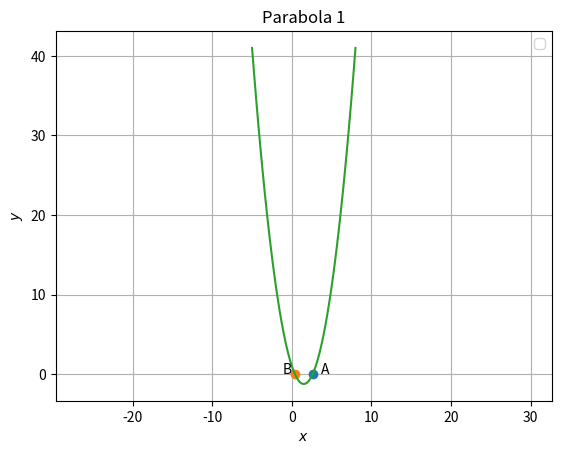

Reproduce this figure in Python.
import matplotlib.pyplot as plt 
import numpy as np

x = np.linspace(-5,8)
a = 1
b = -3
c = 1
y = a*x**2 + b*x + c
x_1 = (-b+np.sqrt(b**2 - 4*a*c))/(2*a)
x_2 = (-b-np.sqrt(b**2 - 4*a*c))/(2*a)
A = np.array([x_1,0])
B = np.array([x_2,0])
print(A,B)
plt.plot(A[0],A[1],'o')
plt.text(A[0]+1.1,A[1],'A')
plt.plot(B[0],B[1],'o')
plt.text(B[0]-1.5,B[1],'B')
plt.plot(x,y)
plt.title('Parabola 1')
plt.xlabel('$x$')
plt.ylabel('$y$')
plt.legend(loc='best')
plt.grid() 
plt.axis('equal')
plt.show()